Photos from the image-classification dataset "GAN-Autoencoder" in the GitHub repository vandanamonappa07/GAN-Autoencoder. Its 5 classes are: non-tumor, non-viable tumor, tumor, viable, viable non-viable.

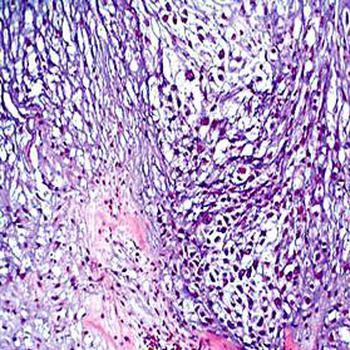
Label: tumor

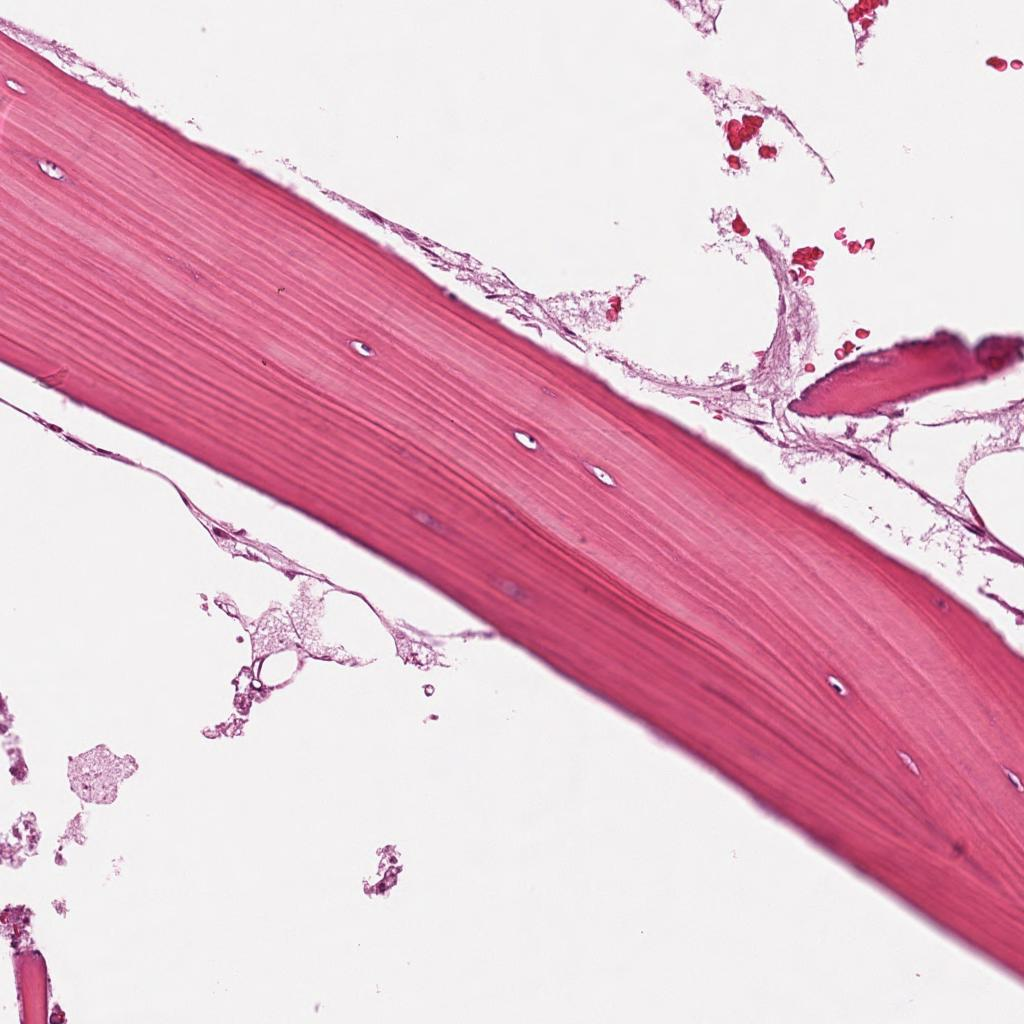
Label: non-tumor

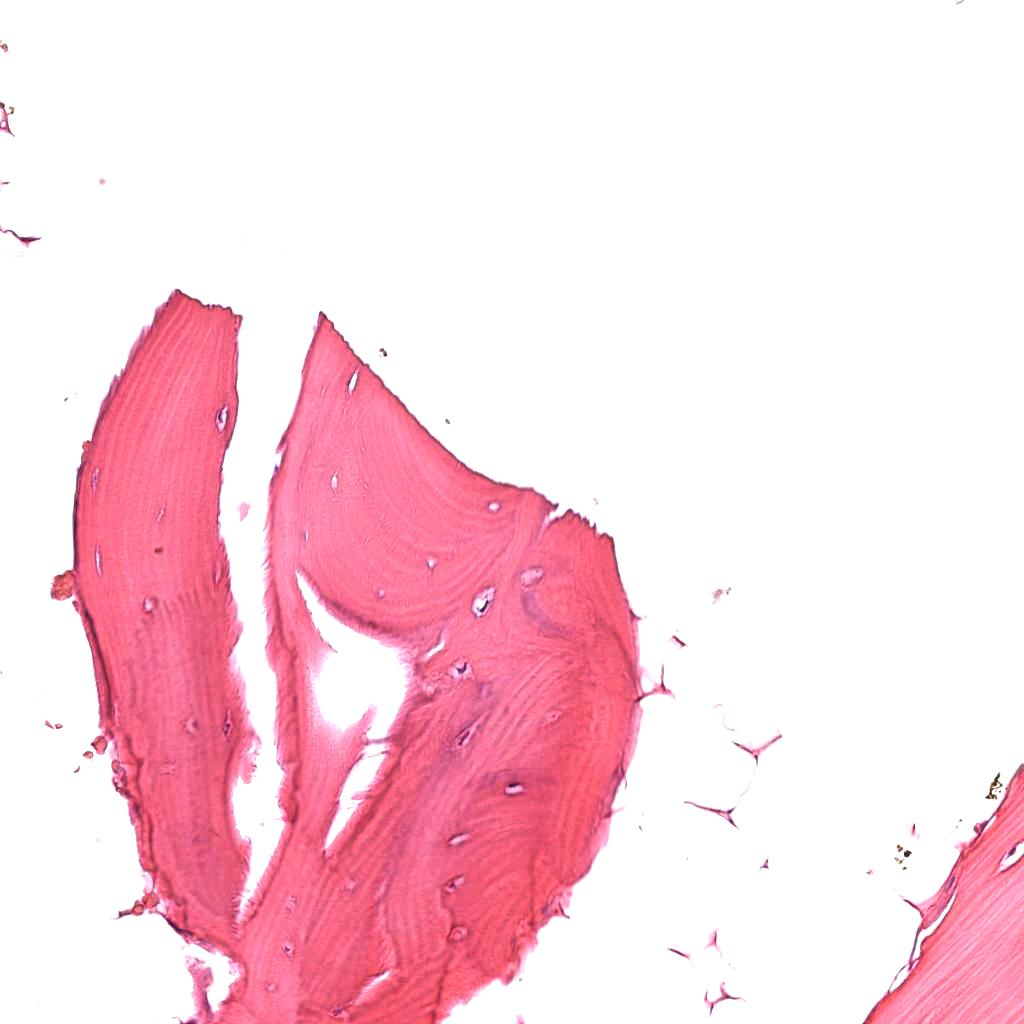
Label: non-tumor

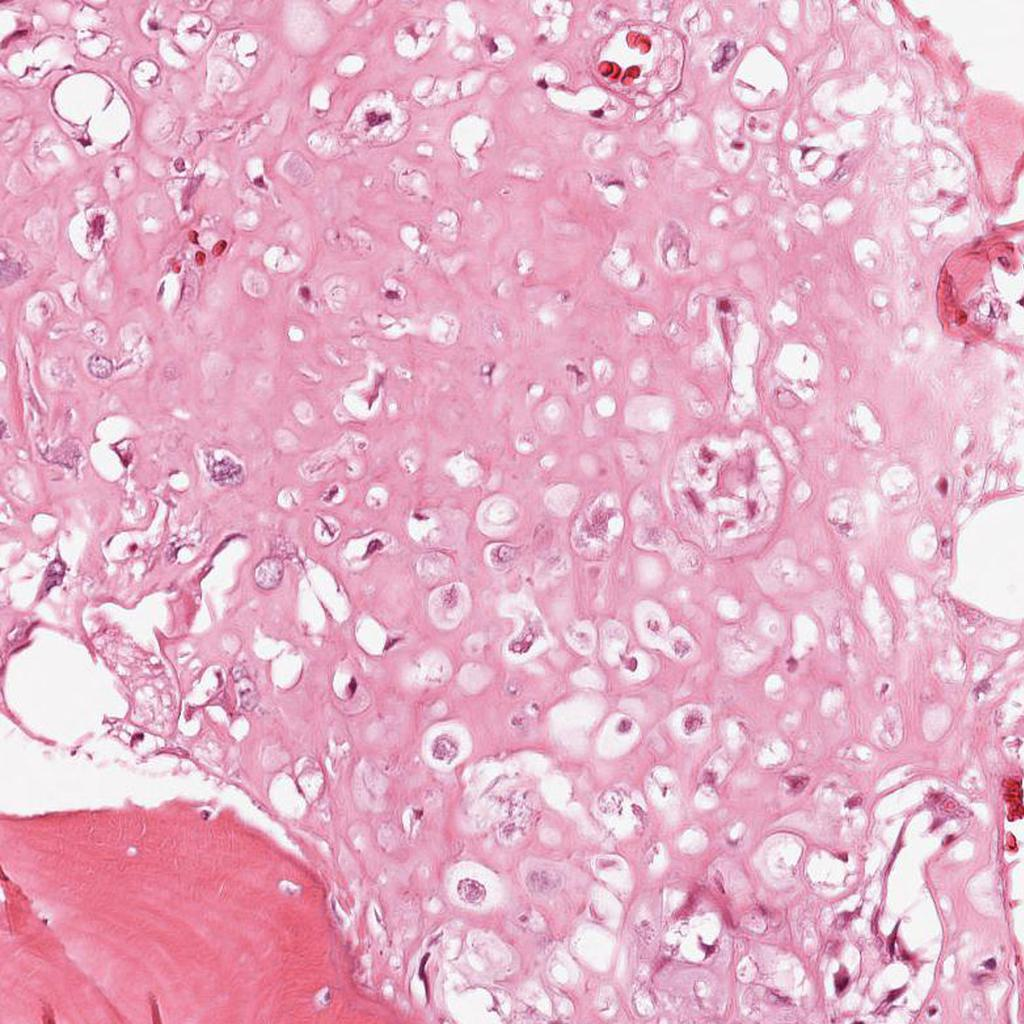
Label: viable

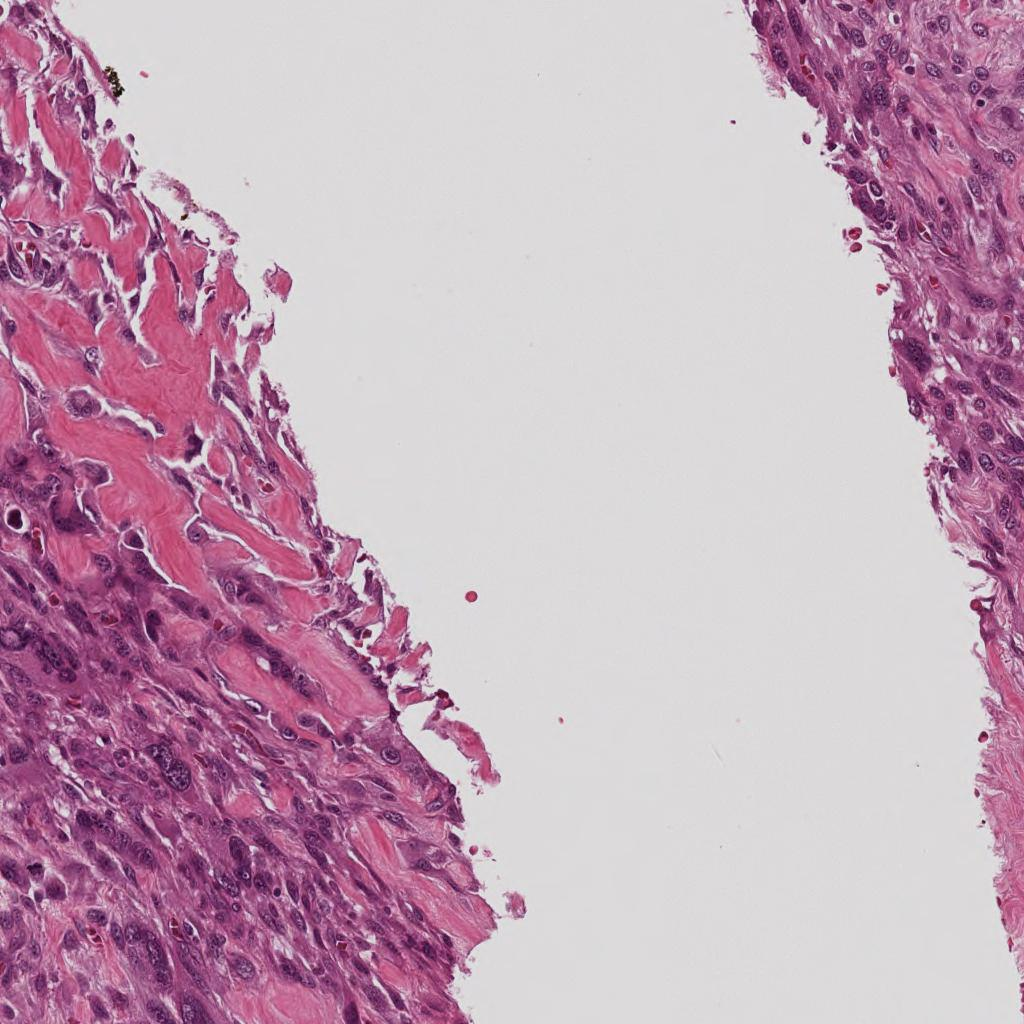
Label: viable

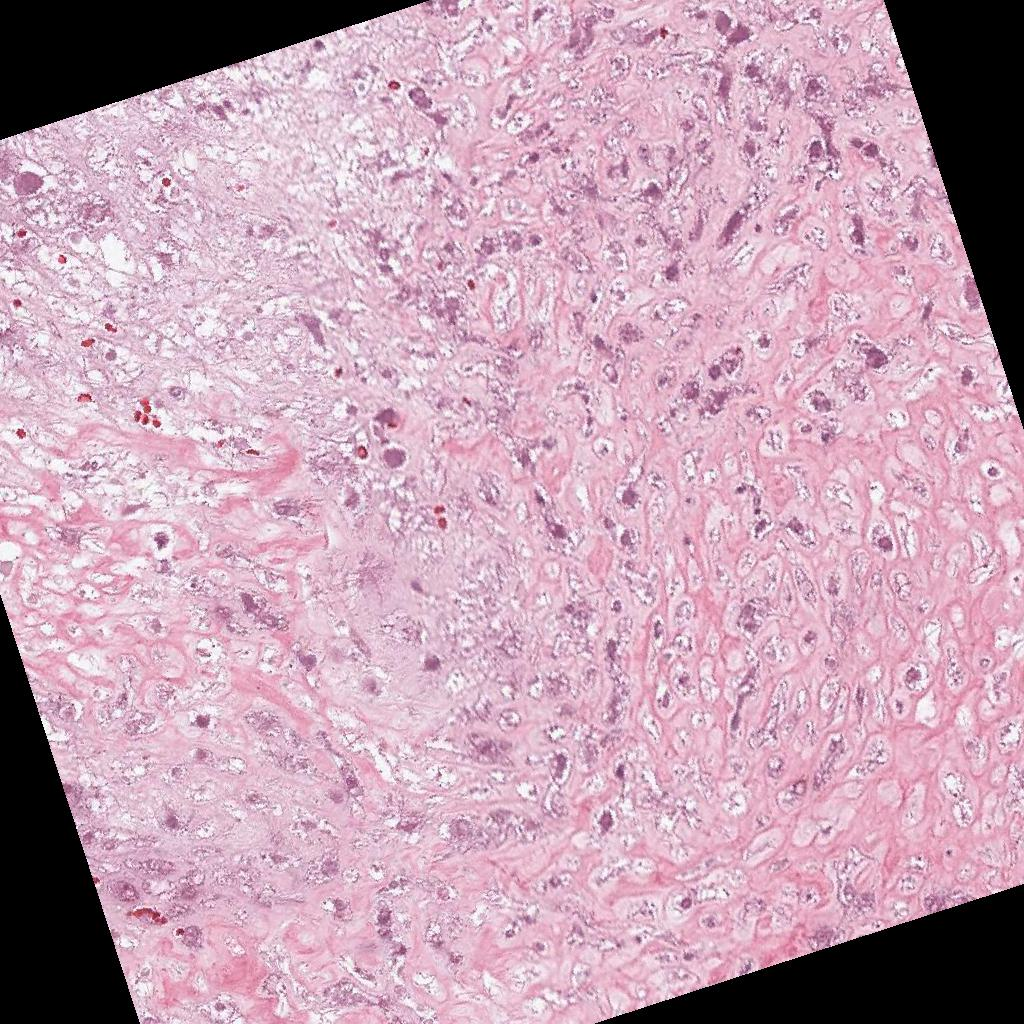
Label: non-viable tumor
